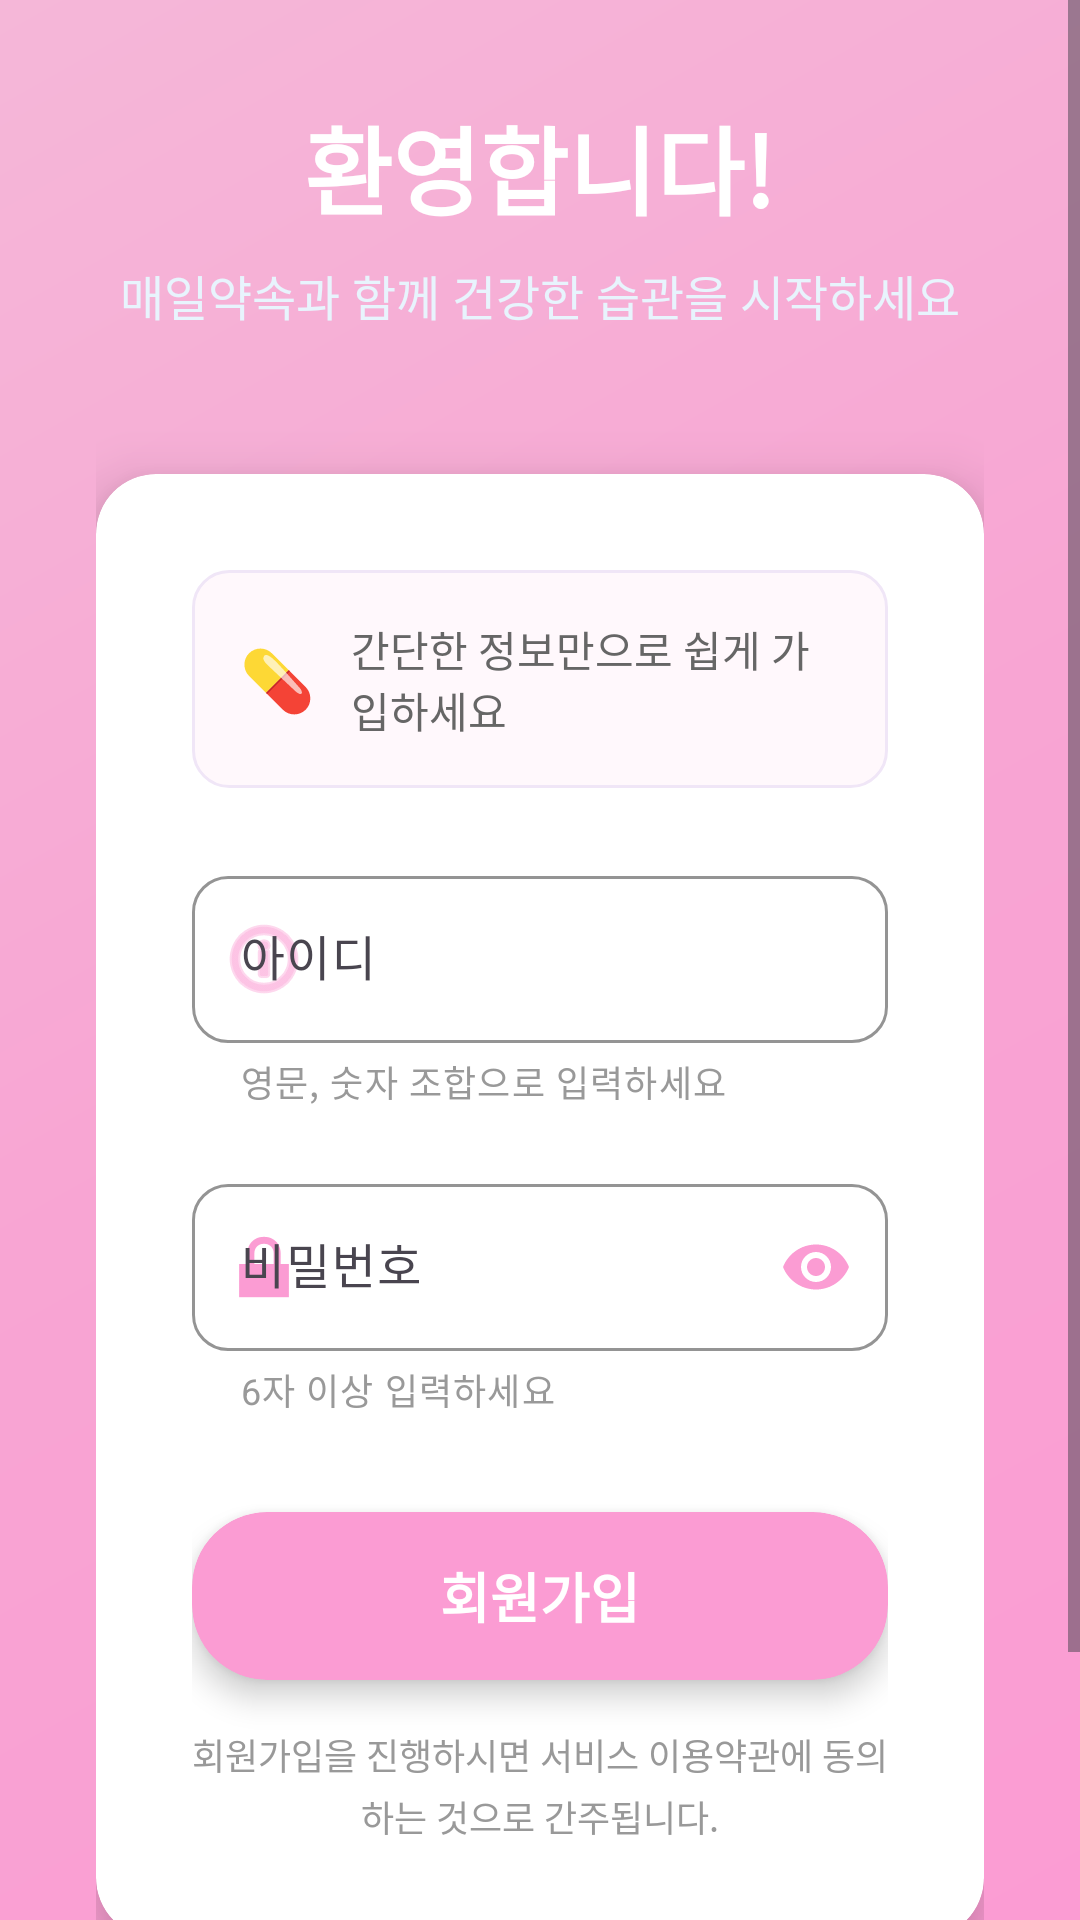

This screen was rendered from an Android layout file. Write that file and the resources it references.
<!-- AndroidManifest.xml: application theme Theme.Wooyongproj_20202798 -->
<!-- res/layout/activity_signup.xml -->
<?xml version="1.0" encoding="utf-8"?>
<ScrollView
    xmlns:android="http://schemas.android.com/apk/res/android"
    xmlns:app="http://schemas.android.com/apk/res-auto"
    android:layout_width="match_parent"
    android:layout_height="match_parent"
    android:fillViewport="true"
    android:background="@drawable/gradient_background">

    <LinearLayout
        android:layout_width="match_parent"
        android:layout_height="wrap_content"
        android:orientation="vertical"
        android:gravity="center_horizontal"
        android:padding="32dp">

        
        <View
            android:layout_width="1dp"
            android:layout_height="0dp"
            android:layout_weight="1" />

        
        <LinearLayout
            android:layout_width="match_parent"
            android:layout_height="wrap_content"
            android:orientation="vertical"
            android:gravity="center"
            android:layout_marginBottom="48dp">

            
            <TextView
                android:layout_width="wrap_content"
                android:layout_height="wrap_content"
                android:text="환영합니다!"
                android:textSize="32sp"
                android:textStyle="bold"
                android:textColor="#FFFFFF"
                android:fontFamily="sans-serif-medium"
                android:layout_marginBottom="8dp" />

            <TextView
                android:layout_width="wrap_content"
                android:layout_height="wrap_content"
                android:text="매일약속과 함께 건강한 습관을 시작하세요"
                android:textSize="16sp"
                android:textColor="#E8F4FD"
                android:fontFamily="sans-serif-light"
                android:gravity="center" />

        </LinearLayout>

        
        <androidx.cardview.widget.CardView
            android:layout_width="match_parent"
            android:layout_height="wrap_content"
            app:cardCornerRadius="20dp"
            app:cardElevation="12dp"
            app:cardBackgroundColor="#FFFFFF"
            android:layout_marginBottom="32dp">

            <LinearLayout
                android:layout_width="match_parent"
                android:layout_height="wrap_content"
                android:orientation="vertical"
                android:padding="32dp">

                
                <LinearLayout
                    android:layout_width="match_parent"
                    android:layout_height="wrap_content"
                    android:orientation="horizontal"
                    android:gravity="center_vertical"
                    android:layout_marginBottom="24dp"
                    android:background="@drawable/info_background"
                    android:padding="16dp">

                    <TextView
                        android:layout_width="wrap_content"
                        android:layout_height="wrap_content"
                        android:text="💊"
                        android:textSize="20sp"
                        android:layout_marginEnd="12dp" />

                    <TextView
                        android:layout_width="0dp"
                        android:layout_height="wrap_content"
                        android:layout_weight="1"
                        android:text="간단한 정보만으로 쉽게 가입하세요"
                        android:textSize="14sp"
                        android:textColor="#666666"
                        android:fontFamily="sans-serif" />

                </LinearLayout>

                
                <com.google.android.material.textfield.TextInputLayout
                    android:layout_width="match_parent"
                    android:layout_height="wrap_content"
                    android:layout_marginBottom="20dp"
                    app:boxStrokeColor="#fb9cd3"
                    app:hintTextColor="#fb9cd3"
                    app:boxCornerRadiusTopStart="12dp"
                    app:boxCornerRadiusTopEnd="12dp"
                    app:boxCornerRadiusBottomStart="12dp"
                    app:boxCornerRadiusBottomEnd="12dp"
                    app:startIconDrawable="@android:drawable/ic_menu_info_details"
                    app:startIconTint="#fb9cd3"
                    app:helperText="영문, 숫자 조합으로 입력하세요"
                    app:helperTextTextColor="#999999">

                    <com.google.android.material.textfield.TextInputEditText
                        android:id="@+id/edtUserId"
                        android:layout_width="match_parent"
                        android:layout_height="wrap_content"
                        android:hint="아이디"
                        android:inputType="text"
                        android:textSize="16sp"
                        android:fontFamily="sans-serif" />

                </com.google.android.material.textfield.TextInputLayout>

                
                <com.google.android.material.textfield.TextInputLayout
                    android:layout_width="match_parent"
                    android:layout_height="wrap_content"
                    android:layout_marginBottom="32dp"
                    app:boxStrokeColor="#fb9cd3"
                    app:hintTextColor="#fb9cd3"
                    app:boxCornerRadiusTopStart="12dp"
                    app:boxCornerRadiusTopEnd="12dp"
                    app:boxCornerRadiusBottomStart="12dp"
                    app:boxCornerRadiusBottomEnd="12dp"
                    app:startIconDrawable="@android:drawable/ic_lock_lock"
                    app:startIconTint="#fb9cd3"
                    app:passwordToggleEnabled="true"
                    app:passwordToggleTint="#fb9cd3"
                    app:helperText="6자 이상 입력하세요"
                    app:helperTextTextColor="#999999">

                    <com.google.android.material.textfield.TextInputEditText
                        android:id="@+id/edtPassword"
                        android:layout_width="match_parent"
                        android:layout_height="wrap_content"
                        android:hint="비밀번호"
                        android:inputType="textPassword"
                        android:textSize="16sp"
                        android:fontFamily="sans-serif" />

                </com.google.android.material.textfield.TextInputLayout>

                
                <androidx.cardview.widget.CardView
                    android:layout_width="match_parent"
                    android:layout_height="wrap_content"
                    app:cardCornerRadius="25dp"
                    app:cardElevation="6dp"
                    app:cardBackgroundColor="#fb9cd3">

                    <Button
                        android:id="@+id/btnSignup"
                        android:layout_width="match_parent"
                        android:layout_height="56dp"
                        android:text="회원가입"
                        android:textSize="18sp"
                        android:textStyle="bold"
                        android:textColor="#FFFFFF"
                        android:background="@android:color/transparent"
                        android:fontFamily="sans-serif-medium" />

                </androidx.cardview.widget.CardView>

                
                <TextView
                    android:layout_width="match_parent"
                    android:layout_height="wrap_content"
                    android:text="회원가입을 진행하시면 서비스 이용약관에 동의하는 것으로 간주됩니다."
                    android:textSize="12sp"
                    android:textColor="#999999"
                    android:fontFamily="sans-serif"
                    android:gravity="center"
                    android:layout_marginTop="16dp"
                    android:lineSpacingMultiplier="1.2" />

            </LinearLayout>

        </androidx.cardview.widget.CardView>

        
        <View
            android:layout_width="1dp"
            android:layout_height="0dp"
            android:layout_weight="1" />

        
        <TextView
            android:layout_width="wrap_content"
            android:layout_height="wrap_content"
            android:text="이미 계정이 있으신가요? 로그인하기"
            android:textSize="12sp"
            android:textColor="#E8F4FD"
            android:fontFamily="sans-serif-light"
            android:layout_marginBottom="16dp" />

    </LinearLayout>

</ScrollView>
<!-- resources referenced by this layout -->
<resources>
  <!-- drawable gradient_background (drawable) -->
  <?xml version="1.0" encoding="utf-8"?>
  <shape xmlns:android="http://schemas.android.com/apk/res/android">
      <gradient
          android:angle="135"
          android:startColor="#fb9cd3"
          android:centerColor="#f8a5d3"
          android:endColor="#f5b7d8"
          android:type="linear" />
  </shape>
  <!-- drawable info_background (drawable) -->
  <?xml version="1.0" encoding="utf-8"?>
  <shape xmlns:android="http://schemas.android.com/apk/res/android">
      <solid android:color="#FFF8FC" />
      <corners android:radius="12dp" />
      <stroke
          android:width="1dp"
          android:color="#F0E6F7" />
  </shape>
  <style name="Theme.Wooyongproj_20202798" parent="Base.Theme.Wooyongproj_20202798" />
  <style name="Base.Theme.Wooyongproj_20202798" parent="Theme.Material3.DayNight.NoActionBar">
          
          
      </style>
</resources>
